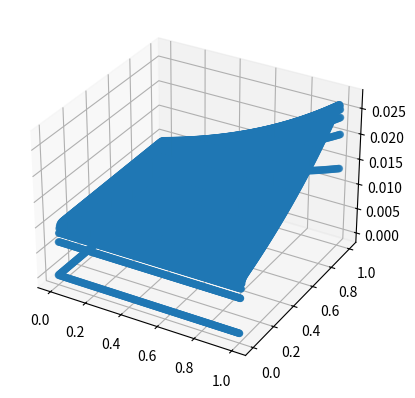

This chart was generated by the following Python code:
import numpy as np
import matplotlib.pyplot as plt

T = 1.
a = 1.
M = 200
N = 200

a_lenght = 3
b_lenght = 5

def f_test(t, x):
    return 0.0

def bound_cond_left_test(t):
    return 0.0

def bound_cond_right_test(t):
    return 0.0

def init_equat_test(x):
    if 0 <= x <= a_lenght/2:
        return 2 * b_lenght/a_lenght
    elif a_lenght/2 < x <= a_lenght:
        return (2 * b_lenght / a_lenght) * (a_lenght - x)
    else:
        assert False

def f(t, x):
    return np.exp(t*x)

def bound_cond_left(t):
    return t

def bound_cond_right(t):
    return np.sin(t)

def init_equat(x):
    return 0.

plot_graph = True


def init_and_bound_cond(y, x_range, t_range, test=False):
    for idx in range(x_range.shape[0]):
        if test:
            y[0, idx] = init_equat_test(x_range[idx])
        else:
            y[0, idx] = 0
    # initialize right and left conditions
    for jdx in range(t_range.shape[0]):
        if test:
            y[jdx, 0] = bound_cond_left_test(t_range[jdx])
            y[jdx, -1] = bound_cond_right_test(t_range[jdx])
        else:
            y[jdx, 0] = bound_cond_left(t_range[jdx])
            y[jdx, -1] = bound_cond_right(t_range[jdx])
    return y


def solve(test):
    y = np.zeros((M + 1, N + 1))
    tau = T / M
    h = a / N
    t_range = np.linspace(0, T, M + 1)
    x_range = np.linspace(0, a, N + 1)
    A = tau / h ** 2
    # should be N+1 or not
    alpha = np.zeros(N + 1)
    beta = np.zeros(N + 1)
    # init conditions
    y = init_and_bound_cond(y, x_range, t_range, test)
    for jdx in range(t_range.shape[0] - 1):
        alpha[1] = 0
        beta[1] = 0
        for idx in range(1, x_range.shape[0] - 1):
            alpha[idx + 1] = 1 / (2 + 1 / A - beta[idx])
            if test:
                f_var = f_test(t_range[jdx] + tau / 2, x_range[idx])
            else:
                f_var = f(t_range[jdx] + tau / 2, x_range[idx])

            beta[idx + 1] = (beta[idx] + y[jdx, idx] / A + tau * f_var) / (2 + 1 / A - beta[idx])
        # x_range.shape[0] = N+1 | N-1, N-2, ... 0 | where N=201 (199, 198, 197 .. 0)
        if test:
            f_var = f_test(t_range[jdx] + tau / 2, x_range[N])
        else:
            f_var = f(t_range[jdx] + tau / 2, x_range[N])
        y[jdx + 1, N] = (beta[N] + y[jdx, N] / A + tau * f_var) / (2 + 1 / A - beta[N])
        for i, idx in enumerate(reversed(range(x_range.shape[0] - 1))):
            y[jdx + 1, idx] = alpha[idx + 1] * y[jdx + 1, idx + 1] + beta[idx + 1]
    # visualize graph
    if plot_graph:
        meshgrid = np.meshgrid(x_range, t_range)
        fig = plt.figure()
        ax = fig.add_subplot(111, projection='3d')
        ax.scatter(np.ravel(meshgrid[1][:]), np.ravel(meshgrid[0][:]), np.ravel(y))
        plt.show()
    # answer
    x_0 = 0.5
    t_0 = 1.
    idx_x_range_pt = np.argmin(np.abs(x_range - x_0))
    idx_t_range_pt = np.argmin(np.abs(t_range - t_0))
    x_0_pt = x_range[idx_x_range_pt]
    t_0_pt = t_range[idx_t_range_pt]
    print(f'answer: {y[idx_t_range_pt, idx_x_range_pt]}')
    print(f'Found in indeces: {(t_0_pt, x_0_pt)}')


if __name__ == '__main__':
    test_use = False
    solve(test_use)
